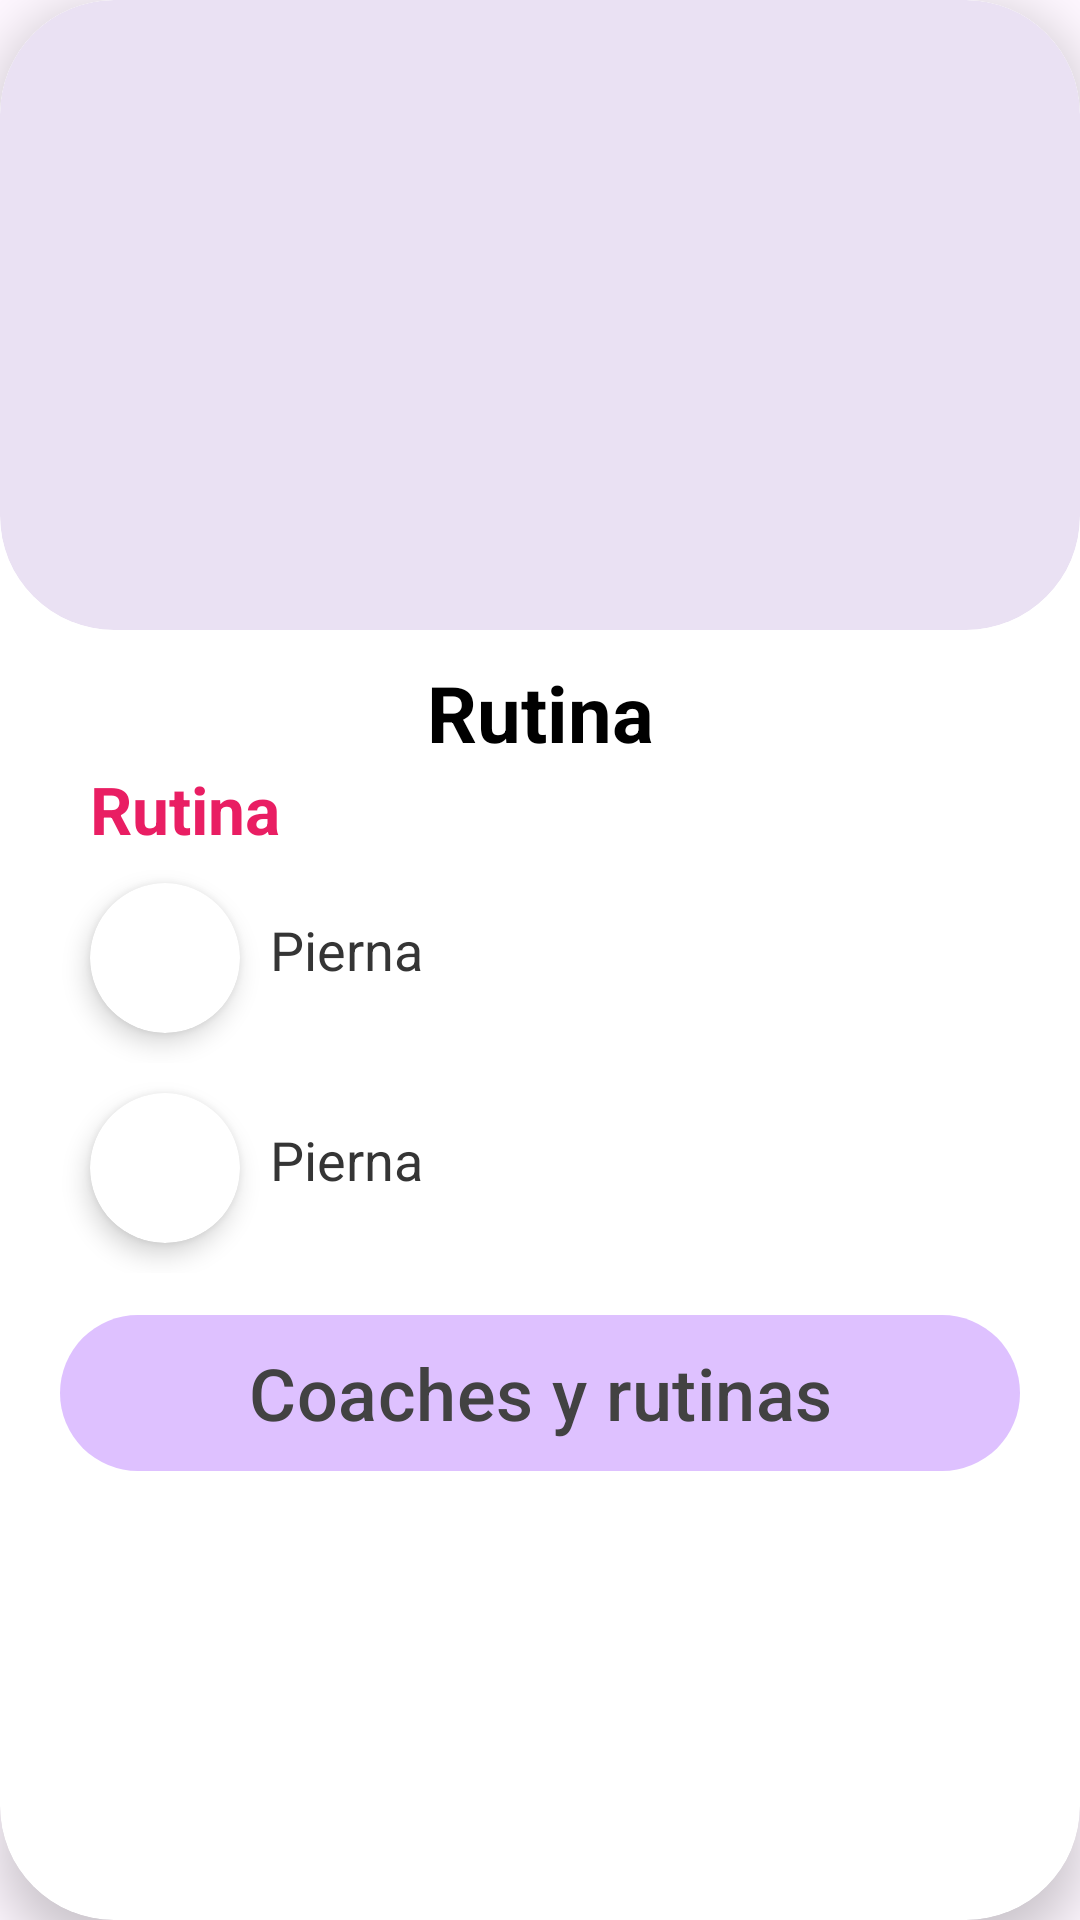

This screen was rendered from an Android layout file. Write that file and the resources it references.
<!-- AndroidManifest.xml: application theme Theme.Fitverse -->
<!-- res/layout/suscripcion_card.xml -->
<?xml version="1.0" encoding="utf-8"?>
<com.google.android.material.card.MaterialCardView xmlns:android="http://schemas.android.com/apk/res/android"
    android:layout_width="match_parent"
    xmlns:app="http://schemas.android.com/apk/res-auto"
    app:cardCornerRadius="38dp"
    app:strokeWidth="0dp"
    app:cardBackgroundColor="@color/white"
    app:cardElevation="10dp"
    android:layout_margin="10dp"
    android:layout_height="wrap_content">

    <LinearLayout
        android:layout_width="match_parent"
        android:layout_height="wrap_content"
        android:orientation="vertical">
        <com.google.android.material.card.MaterialCardView
            android:layout_width="match_parent"
            app:cardCornerRadius="38dp"
            app:strokeWidth="0dp"

            android:layout_height="210dp">
            <LinearLayout
                android:orientation="vertical"
                android:layout_width="match_parent"
                android:id="@+id/fotoGymSus"
                android:layout_height="match_parent">

            </LinearLayout>
        </com.google.android.material.card.MaterialCardView>
        <TextView
            android:gravity="center"
            android:id="@+id/nombreGymSus"
            android:layout_marginHorizontal="10dp"
            android:layout_marginTop="10dp"
            android:layout_width="match_parent"
            android:layout_height="wrap_content"
            android:textColor="@color/black"
            android:textStyle="bold"
            android:singleLine="false"
            android:ellipsize="none"
            android:textSize="26dp"
            android:text="Rutina">

        </TextView>
        <TextView
            android:gravity="left"
            android:id="@+id/estadoGymSus"
            android:layout_marginHorizontal="30dp"
            android:layout_width="match_parent"
            android:layout_height="wrap_content"
            android:textColor="#E91E63"
            android:textStyle="bold"
            android:singleLine="false"
            android:ellipsize="none"
            android:textSize="22dp"
            android:text="Rutina">

        </TextView>
        <LinearLayout
            android:layout_width="match_parent"
            android:layout_height="wrap_content"
            android:layout_marginHorizontal="20dp"
            android:orientation="horizontal">
            <com.google.android.material.card.MaterialCardView
                android:layout_width="50dp"
                app:cardBackgroundColor="@color/white"
                app:cardElevation="5dp"
                android:layout_margin="10dp"
                app:strokeWidth="0dp"
                app:cardCornerRadius="100dp"
                android:layout_height="50dp">
                <LinearLayout
                    android:layout_margin="10dp"
                    android:background="@drawable/mapa"
                    android:layout_width="match_parent"
                    android:layout_height="match_parent">

                </LinearLayout>

            </com.google.android.material.card.MaterialCardView>
            <TextView
                android:text="Pierna"
                android:textSize="18dp"
                android:id="@+id/ubicacionGymSus"
                android:textColor="#353535"
                android:layout_marginVertical="20dp"
                android:layout_width="match_parent"
                android:layout_height="wrap_content"
                android:singleLine="false"
                android:ellipsize="none">
            </TextView>
        </LinearLayout>
        <LinearLayout
            android:layout_width="match_parent"
            android:layout_height="wrap_content"
            android:layout_marginHorizontal="20dp"
            android:layout_marginBottom="10dp"
            android:orientation="horizontal">
            <com.google.android.material.card.MaterialCardView
                android:layout_width="50dp"
                app:cardBackgroundColor="@color/white"
                app:cardElevation="5dp"
                android:layout_margin="10dp"
                app:strokeWidth="0dp"
                app:cardCornerRadius="100dp"
                android:layout_height="50dp">
                <LinearLayout
                    android:layout_margin="10dp"
                    android:background="@drawable/duracion"
                    android:layout_width="match_parent"
                    android:layout_height="match_parent">

                </LinearLayout>

            </com.google.android.material.card.MaterialCardView>
            <TextView
                android:text="Pierna"
                android:textSize="18dp"
                android:id="@+id/horarioGymSus"
                android:textColor="#353535"
                android:layout_marginVertical="20dp"
                android:layout_width="match_parent"
                android:layout_height="wrap_content"
                android:singleLine="false"
                android:ellipsize="none">
            </TextView>


        </LinearLayout>

        <com.google.android.material.button.MaterialButton
android:layout_gravity="center"
            android:id="@+id/botonVerCoaches"
            app:backgroundTint="#DEC1FF"
            android:elevation="6dp"
            android:text="Coaches y rutinas"
            app:cornerRadius="28dp"
            android:textColor="#424242"
            android:textSize="24dp"
            android:layout_width="320dp"
            android:layout_marginBottom="10dp"
            android:layout_height="60dp">

        </com.google.android.material.button.MaterialButton>

    </LinearLayout>


</com.google.android.material.card.MaterialCardView>
<!-- resources referenced by this layout -->
<resources>
  <style name="Theme.Fitverse" parent="Base.Theme.Fitverse" />
  <style name="Base.Theme.Fitverse" parent="Theme.Material3.DayNight.NoActionBar">
          
          
      </style>
  <!-- not gathered from this repository: default colours our renderer supplied (Android Studio template values) -->
  <color name="black">#FF000000</color>
  <color name="white">#FFFFFFFF</color>
</resources>
